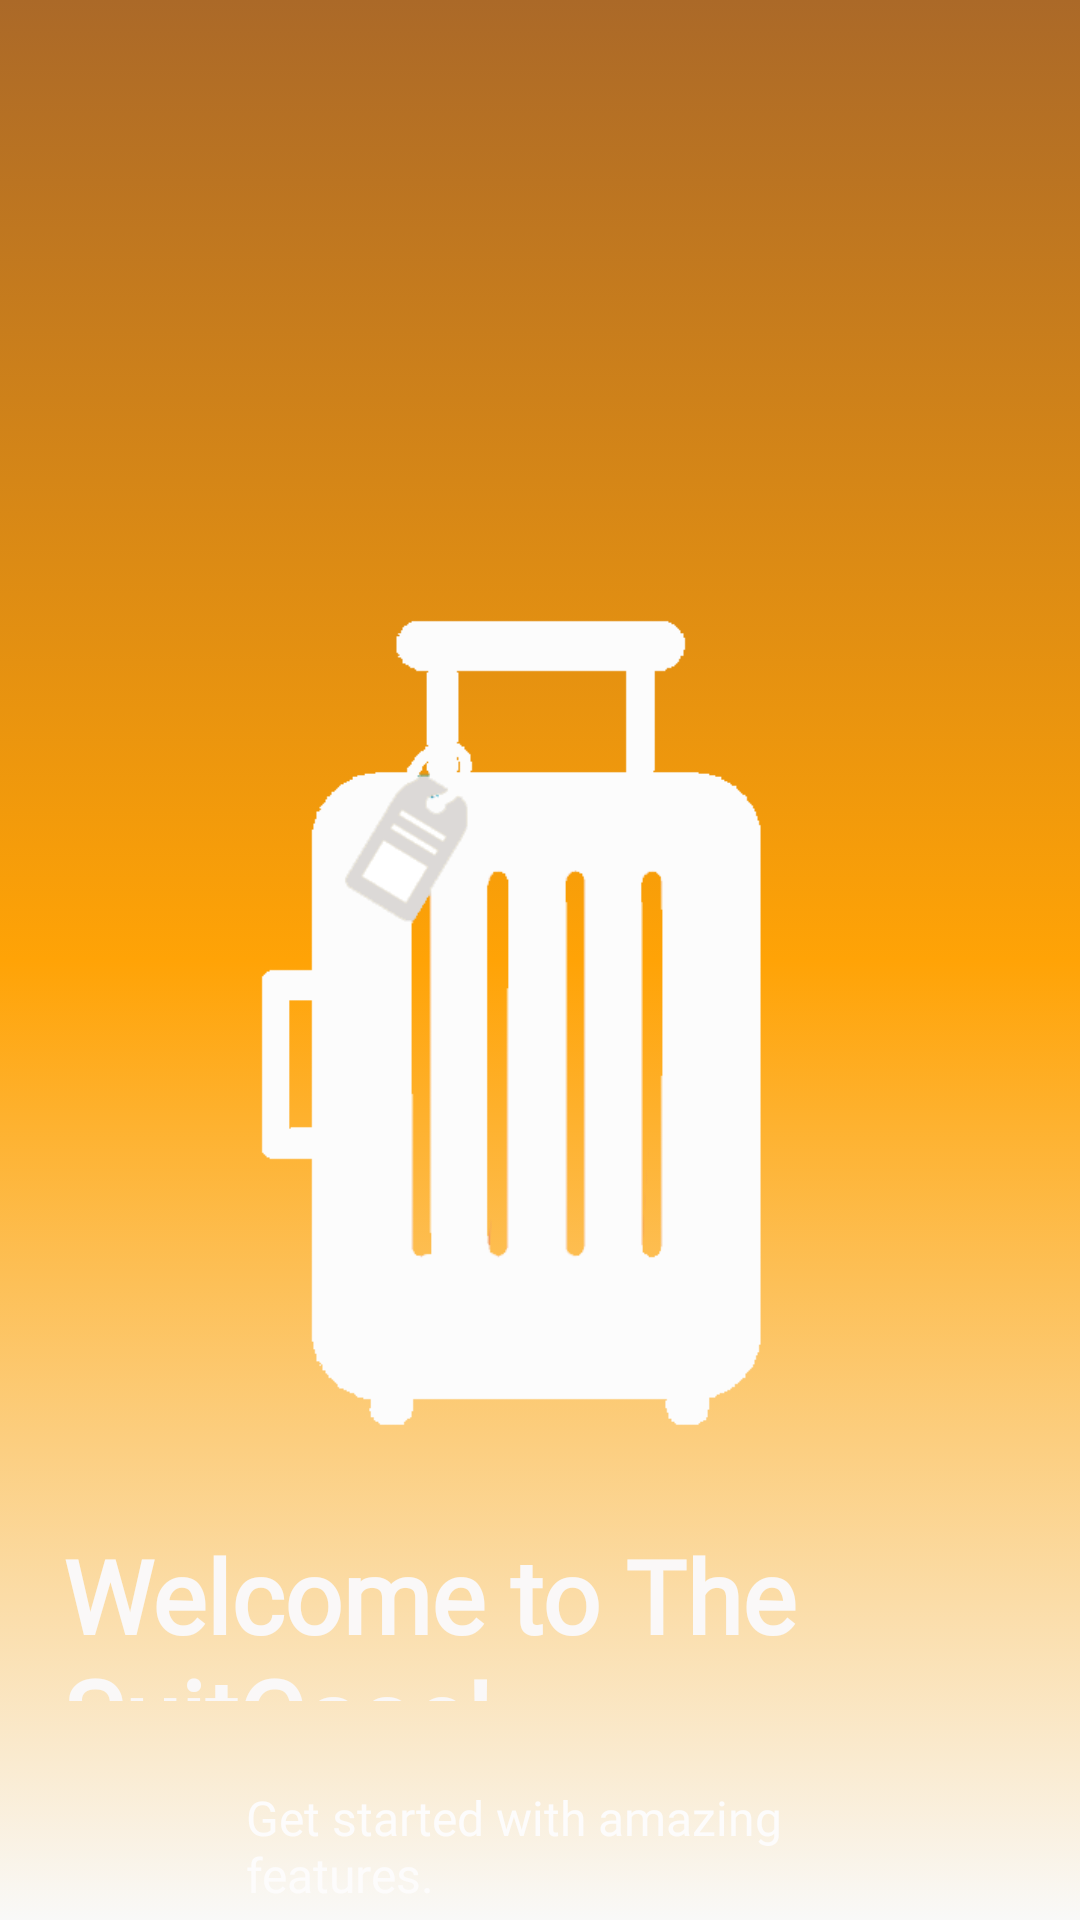

Write the Android layout XML for this screen, with the resource values it uses.
<!-- AndroidManifest.xml: application theme Theme.TheSuitCase -->
<!-- res/layout/getting_start.xml -->
<?xml version="1.0" encoding="utf-8"?>
<androidx.constraintlayout.widget.ConstraintLayout xmlns:android="http://schemas.android.com/apk/res/android"
    xmlns:app="http://schemas.android.com/apk/res-auto"
    xmlns:tools="http://schemas.android.com/tools"
    android:id="@+id/home_layout"
    android:layout_width="match_parent"
    android:layout_height="match_parent"
    android:background="@drawable/gradient_background">

    <ImageView
        android:id="@+id/imageView"
        android:layout_width="0dp"
        android:layout_height="285dp"
        android:layout_gravity="center_horizontal"
        android:layout_marginStart="47dp"
        android:layout_marginTop="200dp"
        android:layout_marginEnd="48dp"
        android:src="@drawable/logo_start"
        app:layout_constraintEnd_toEndOf="parent"
        app:layout_constraintStart_toStartOf="parent"
        app:layout_constraintTop_toTopOf="parent" />

    <TextView
        android:id="@+id/textView"
        android:layout_width="0dp"
        android:layout_height="58dp"
        android:layout_gravity="center_horizontal"
        android:layout_marginStart="21dp"
        android:layout_marginTop="24dp"
        android:layout_marginEnd="25dp"
        android:fontFamily="@font/amaranth"
        android:text="Welcome to The SuitCase!"
        android:textColor="#FAF8F8"
        android:textSize="34sp"
        android:textStyle="bold"
        app:layout_constraintEnd_toEndOf="parent"
        app:layout_constraintStart_toStartOf="parent"
        app:layout_constraintTop_toBottomOf="@+id/imageView" />

    <TextView
        android:id="@+id/textView2"
        android:layout_width="0dp"
        android:layout_height="wrap_content"
        android:layout_gravity="center_horizontal"
        android:layout_marginStart="82dp"
        android:layout_marginTop="28dp"
        android:layout_marginEnd="83dp"
        android:fontFamily="@font/amaranth"
        android:text="Get started with amazing features."
        android:textColor="#FDFCFC"
        android:textSize="16sp"
        app:layout_constraintEnd_toEndOf="parent"
        app:layout_constraintStart_toStartOf="parent"
        app:layout_constraintTop_toBottomOf="@+id/textView" />

    <Button
        android:id="@+id/startButton"
        android:layout_width="0dp"
        android:layout_height="49dp"
        android:layout_gravity="center_horizontal"
        android:layout_marginStart="83dp"
        android:layout_marginTop="12dp"
        android:layout_marginEnd="84dp"
        android:backgroundTint="#F8F7F7"
        android:text="Start Exploring"
        android:textColor="#ab6928"
        app:layout_constraintEnd_toEndOf="parent"
        app:layout_constraintStart_toStartOf="parent"
        app:layout_constraintTop_toBottomOf="@+id/textView2" />
</androidx.constraintlayout.widget.ConstraintLayout>
<!-- resources referenced by this layout -->
<resources>
  <!-- drawable gradient_background (drawable) -->
  <?xml version="1.0" encoding="utf-8"?>
  <animation-list xmlns:android="http://schemas.android.com/apk/res/android">
      <item android:duration="5000"
          android:drawable="@drawable/gradient_bitmap"/>
      <item android:duration="5000"
          android:drawable="@drawable/gradient_bitmap2"/>
  </animation-list>
  <style name="Theme.TheSuitCase" parent="Base.Theme.TheSuitCase" />
  <!-- drawable gradient_bitmap (drawable) -->
  <?xml version="1.0" encoding="utf-8"?>
  <shape xmlns:android="http://schemas.android.com/apk/res/android">
      <gradient
          android:startColor="#ab6928"
          android:centerColor="#ffa306"
          android:endColor="#f9f9f8"
          android:angle="57"/>
  </shape>
  <!-- drawable gradient_bitmap2 (drawable) -->
  <?xml version="1.0" encoding="utf-8"?>
  <shape xmlns:android="http://schemas.android.com/apk/res/android">
      <gradient
          android:startColor="#f9f9f8"
          android:centerColor="#ffa306"
          android:endColor="#ab6928"
          android:angle="123"/>
  </shape>
  <color name="md_theme_light_onPrimary">#FFFFFF</color>
  <color name="md_theme_light_primaryContainer">#FFD9E5</color>
  <color name="md_theme_light_onPrimaryContainer">#3D0023</color>
  <color name="md_theme_light_onSecondary">#FFFFFF</color>
  <color name="md_theme_light_secondaryContainer">#FFDCBE</color>
  <color name="md_theme_light_onSecondaryContainer">#2D1600</color>
  <color name="md_theme_light_tertiary">#7E5538</color>
  <color name="md_theme_light_onTertiary">#FFFFFF</color>
  <color name="md_theme_light_tertiaryContainer">#FFDCC5</color>
  <color name="md_theme_light_onTertiaryContainer">#301400</color>
  <color name="md_theme_light_error">#BA1A1A</color>
  <color name="md_theme_light_errorContainer">#FFDAD6</color>
  <color name="md_theme_light_onError">#FFFFFF</color>
  <color name="md_theme_light_onErrorContainer">#410002</color>
  <color name="md_theme_light_background">#FFFBFF</color>
  <color name="md_theme_light_onBackground">#201A1C</color>
  <color name="md_theme_light_surface">#FFFBFF</color>
  <color name="md_theme_light_onSurface">#201A1C</color>
  <color name="md_theme_light_surfaceVariant">#F1DEE3</color>
  <color name="md_theme_light_onSurfaceVariant">#504348</color>
  <color name="md_theme_light_outline">#837378</color>
  <color name="md_theme_light_inverseOnSurface">#FAEEF0</color>
  <color name="md_theme_light_inverseSurface">#352F31</color>
  <color name="md_theme_light_inversePrimary">#FFB0CF</color>
</resources>
